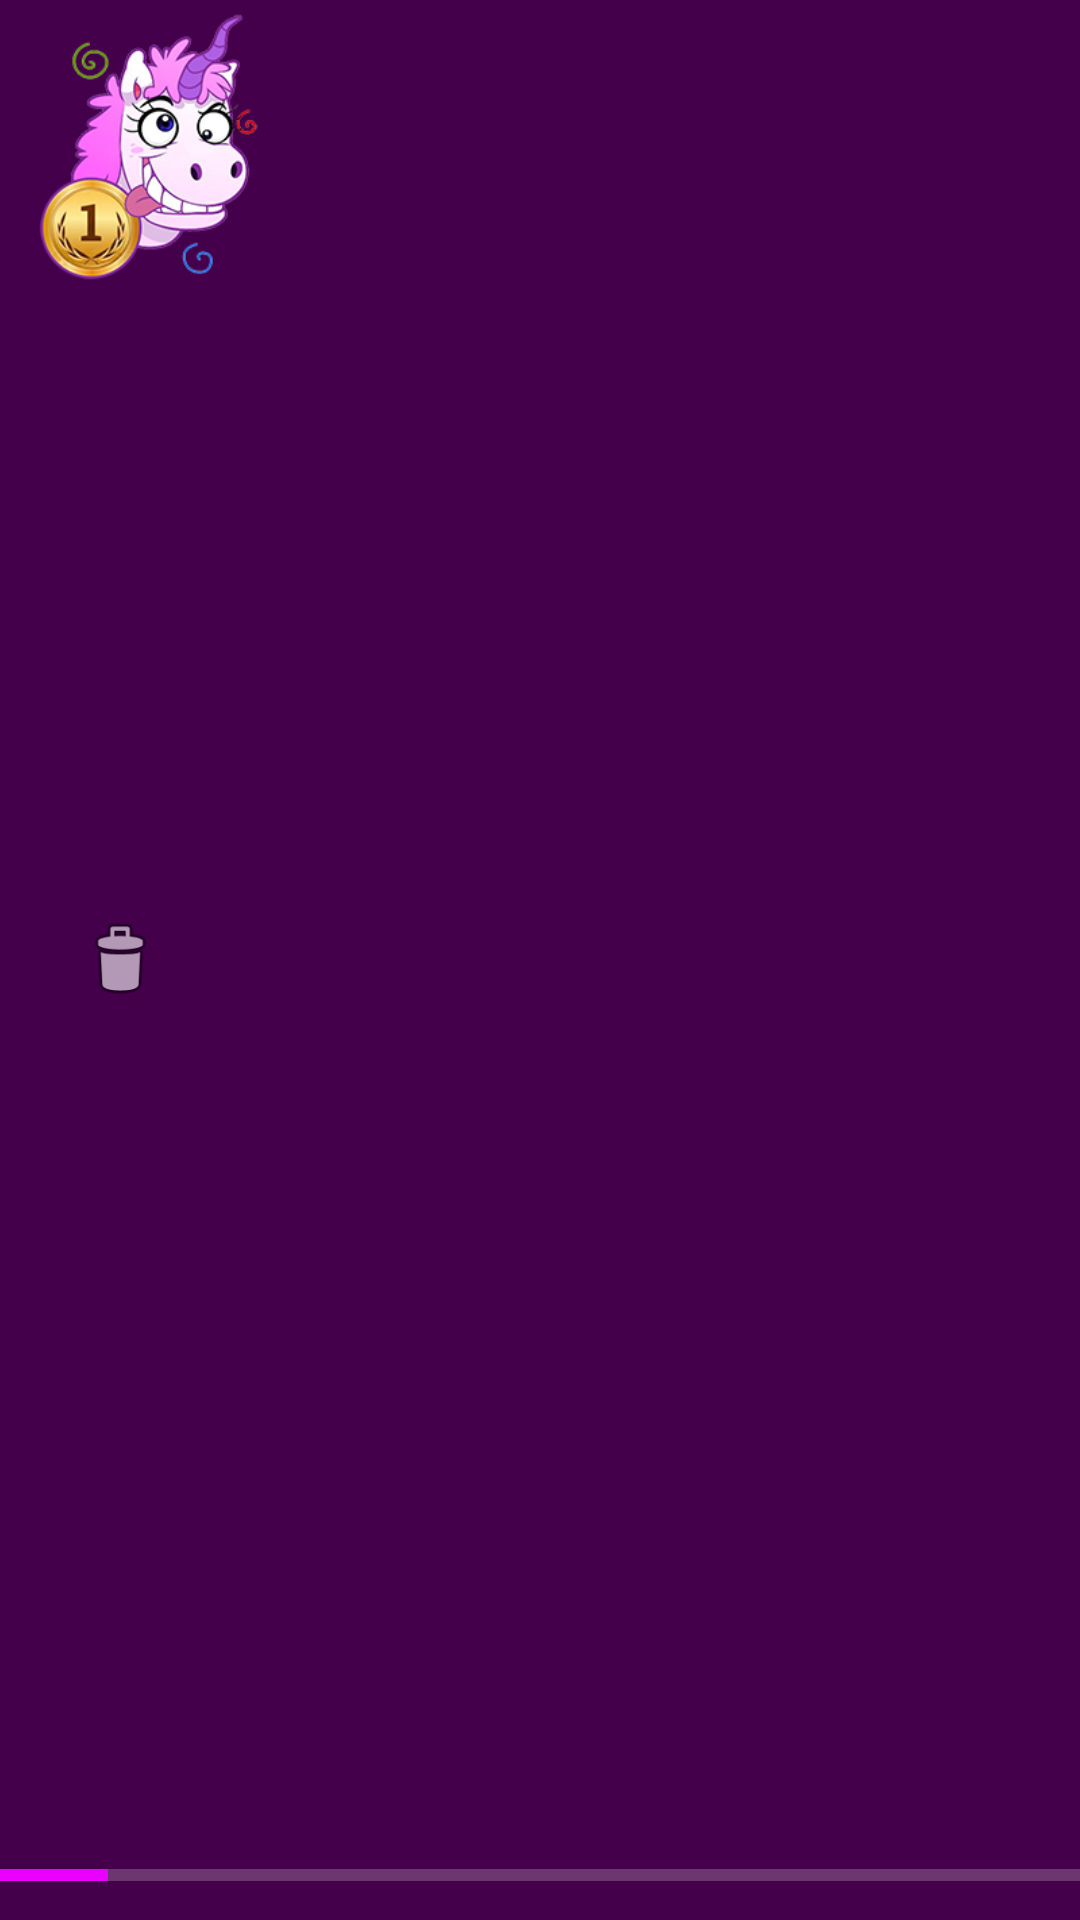

This screen was rendered from an Android layout file. Write that file and the resources it references.
<!-- AndroidManifest.xml: application theme GetDrunkDark -->
<!-- res/layout/layout_beverages_list.xml -->
<?xml version="1.0" encoding="utf-8"?>
<android.support.constraint.ConstraintLayout xmlns:android="http://schemas.android.com/apk/res/android"
    xmlns:app="http://schemas.android.com/apk/res-auto"
    android:layout_width="match_parent"
    android:layout_height="100dp"
    android:background="@drawable/custom_bg">

    <RelativeLayout
        android:id="@+id/rlHomeBackground"
        android:layout_width="match_parent"
        android:layout_height="match_parent">

        <ImageView
            android:id="@+id/ivHomeDelete"
            android:layout_width="30dp"
            android:layout_height="30dp"
            android:layout_alignParentLeft="true"
            android:layout_centerVertical="true"
            android:layout_marginLeft="25dp"
            android:src="@android:drawable/ic_menu_delete" />

    </RelativeLayout>

    <android.support.constraint.ConstraintLayout
        android:id="@+id/clHomeForeground"
        android:layout_width="match_parent"
        android:layout_height="match_parent">

        <TextView
            android:id="@+id/tvHomeBeverageName"
            android:layout_width="wrap_content"
            android:layout_height="wrap_content"
            android:layout_marginStart="8dp"
            android:layout_marginTop="16dp"
            android:textSize="24sp"
            android:textStyle="bold"
            app:layout_constraintStart_toEndOf="@+id/ivHomeMedal"
            app:layout_constraintTop_toTopOf="parent" />

        <TextView
            android:id="@+id/tvHomeAlcoholValue"
            android:layout_width="wrap_content"
            android:layout_height="wrap_content"
            android:layout_marginStart="8dp"
            android:layout_marginTop="8dp"
            android:textSize="18sp"
            app:layout_constraintStart_toEndOf="@+id/ivHomeMedal"
            app:layout_constraintTop_toBottomOf="@+id/tvHomeBeverageName" />

        <ProgressBar
            android:id="@+id/vbHomeAlcoholValueBar"
            style="@android:style/Widget.DeviceDefault.ProgressBar.Horizontal"
            android:layout_width="match_parent"
            android:layout_height="30dp"
            android:max="100"
            android:progress="10"
            app:layout_constraintBottom_toBottomOf="parent"
            app:layout_constraintEnd_toEndOf="parent" />

        <ImageView
            android:id="@+id/ivHomeMedal"
            android:layout_width="100dp"
            android:layout_height="90dp"
            android:layout_marginTop="4dp"
            android:contentDescription="@string/home_image_medal_pony"
            app:layout_constraintStart_toStartOf="parent"
            app:layout_constraintTop_toTopOf="parent"
            app:srcCompat="@drawable/iw_gold_head" />

    </android.support.constraint.ConstraintLayout>

</android.support.constraint.ConstraintLayout>
<!-- resources referenced by this layout -->
<resources>
  <!-- drawable custom_bg (drawable) -->
  <?xml version="1.0" encoding="utf-8"?>
  <selector xmlns:android="http://schemas.android.com/apk/res/android">
  
      <item android:state_pressed="true">
          <shape>
              <solid android:color="@android:color/holo_blue_light"/>
          </shape>
      </item>
  
  </selector>
  <!-- drawable iw_gold_head: png bitmap (drawable, 58206 bytes) -->
  <string name="home_image_medal_pony">pony with a medal</string>
  <style name="GetDrunkDark" parent="Theme.AppCompat">
          <item name="colorPrimary">@color/colorGdPink</item>
          <item name="colorPrimaryDark">@color/colorGdDarkPurple</item>
          <item name="android:colorBackground">@color/colorGdDarkestPurple</item>
          <item name="colorAccent">@color/colorGdPurple</item>
      </style>
  <color name="colorGdPink">#ff0084</color>
  <color name="colorGdDarkPurple">#7f098b</color>
  <color name="colorGdDarkestPurple">#44004b</color>
  <color name="colorGdPurple">#e900ff</color>
</resources>
